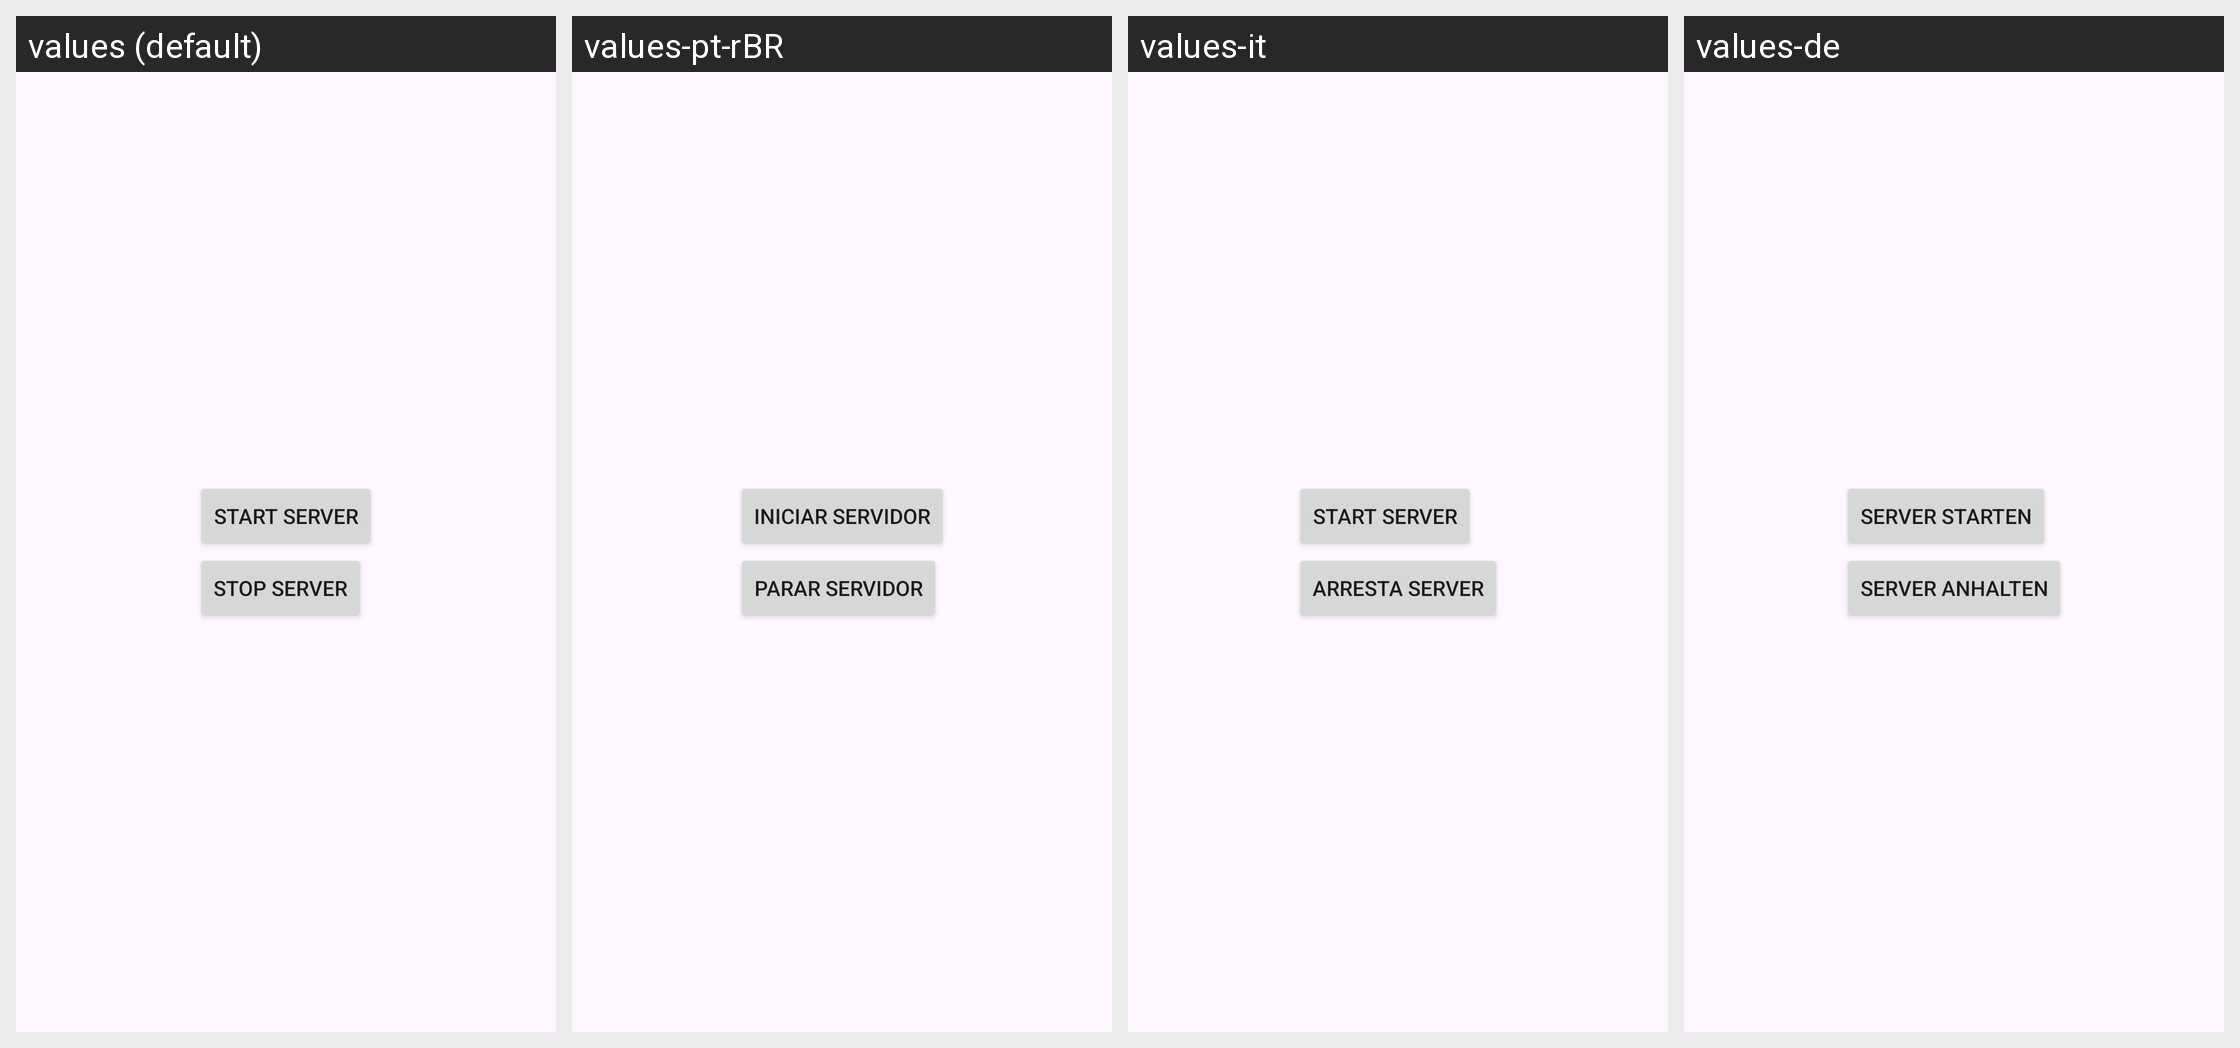

This grid shows one Android layout under several languages. Give, for every string resource on the screen, its name, the default text and each shown locale's text.
Android screen res/layout/activity_main.xml rendered under 4 locales, left to right: values (default), values-pt-rBR, values-it, values-de. Device: Nexus 5 (rendered at 1080×1920; each locale shown at half size, 540×960, under a caption strip naming it); theme Theme.SimbaDroid.
Strings drawn on this screen, with the default value and each locale's value (text and hints the layout hard-codes, and strings that could not be matched under every locale, appear in the picture but are not listed):

button_start_server
  values: Start server
  values-pt-rBR: Iniciar servidor
  values-it: Start server
  values-de: Server starten

button_stop_server
  values: Stop server
  values-pt-rBR: Parar servidor
  values-it: Arresta server
  values-de: Server anhalten
